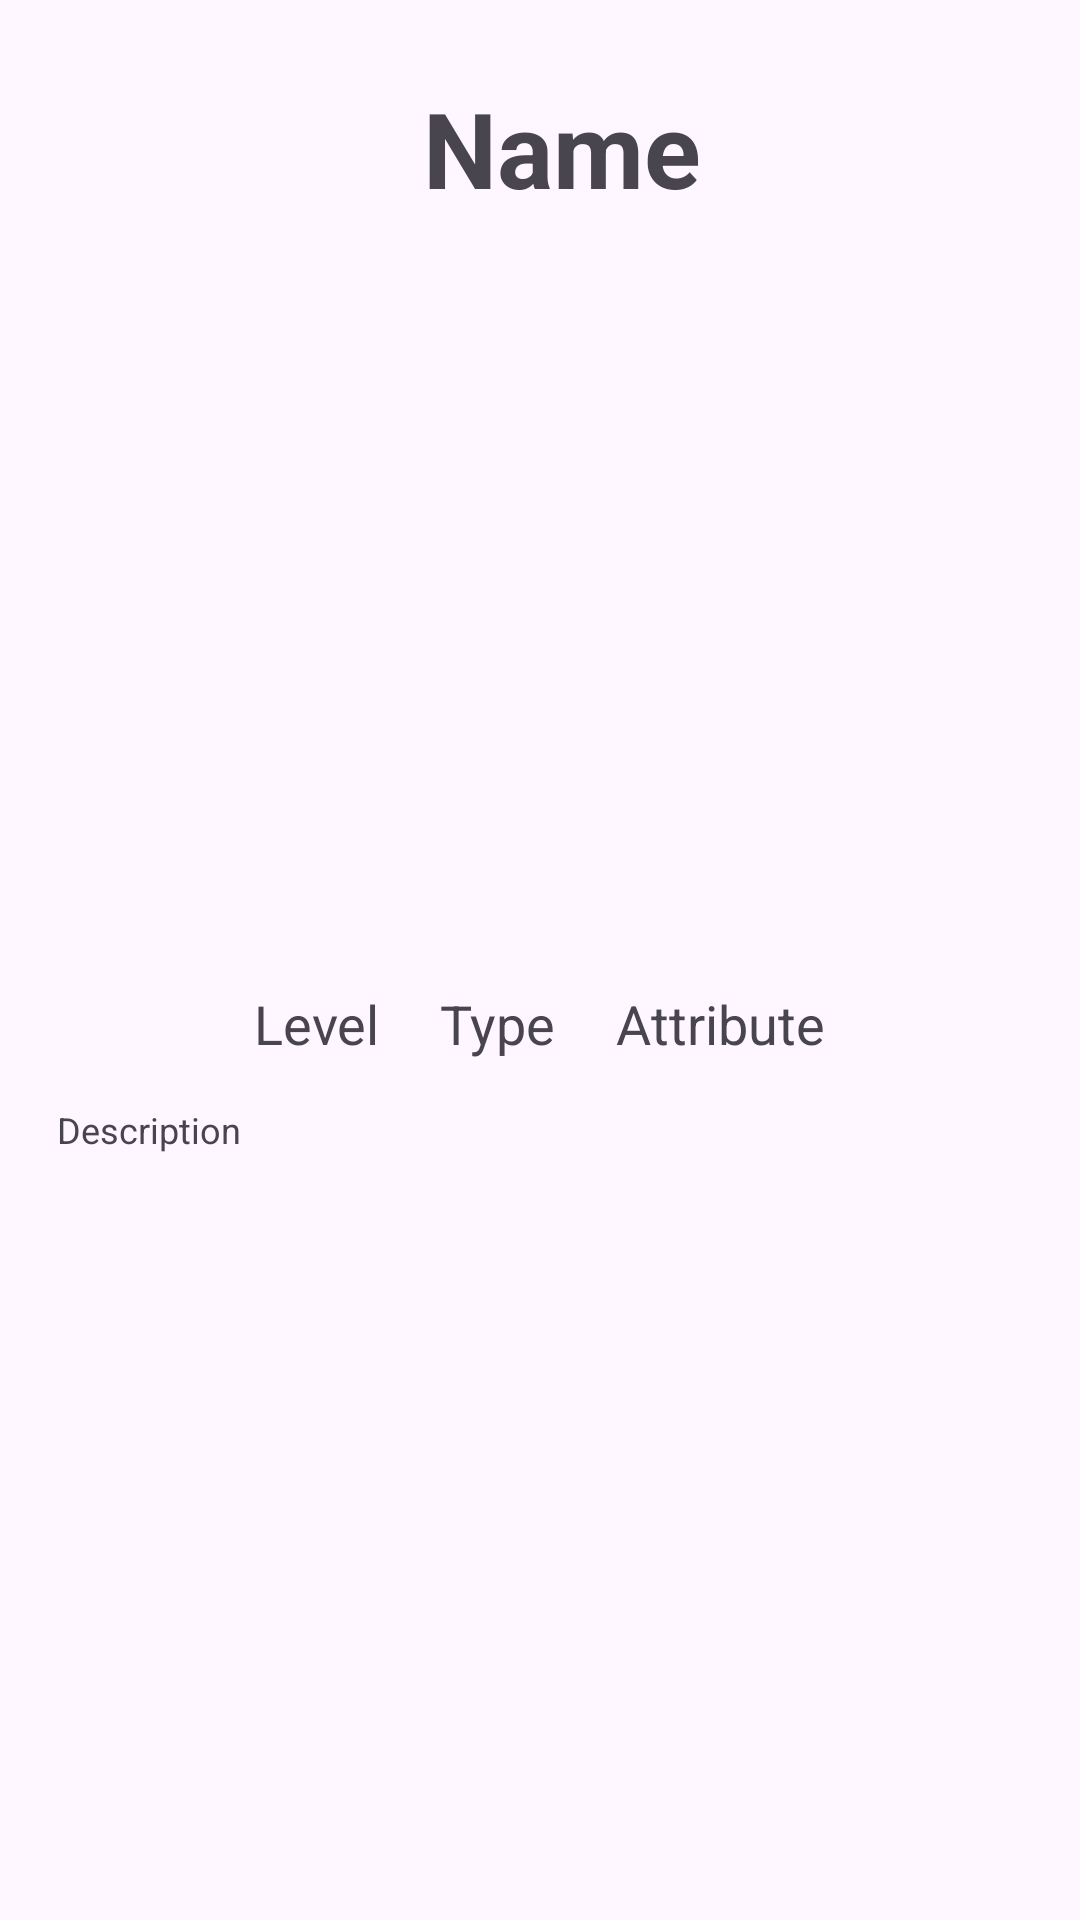

Produce the Android XML layout that renders to this screen, including the resource entries it uses.
<!-- AndroidManifest.xml: application theme Theme.DigimonApp -->
<!-- res/layout/digimon_detail.xml -->
<?xml version="1.0" encoding="utf-8"?>
<RelativeLayout
    xmlns:android="http://schemas.android.com/apk/res/android"
    xmlns:app="http://schemas.android.com/apk/res-auto"
    xmlns:tools="http://schemas.android.com/tools"
    android:layout_width="match_parent"
    android:layout_height="match_parent"
    android:padding="16dp">

    <ImageView
        android:id="@+id/imageView"
        android:layout_width="229dp"
        android:layout_height="215dp"
        android:layout_below="@+id/name_txt"
        android:layout_centerHorizontal="true"
        android:layout_marginTop="15dp"
        android:scaleType="centerCrop"
        tools:srcCompat="@tools:sample/avatars" />

    <LinearLayout
        android:id="@+id/linearLayout"
        android:layout_width="wrap_content"
        android:layout_height="wrap_content"
        android:layout_below="@id/imageView"
        android:layout_centerHorizontal="true"
        android:orientation="horizontal"
        android:layout_marginTop="16dp">

        <TextView
            android:id="@+id/level_txt"
            android:layout_width="wrap_content"
            android:layout_height="wrap_content"
            android:text="Level"
            android:textSize="18dp"
            />

        <TextView
            android:id="@+id/type_txt"
            android:layout_width="wrap_content"
            android:layout_height="wrap_content"
            android:layout_marginStart="20dp"
            android:text="Type"
            android:textSize="18dp" />

        <TextView
            android:id="@+id/attribute_txt"
            android:layout_width="wrap_content"
            android:layout_height="wrap_content"
            android:layout_marginStart="20dp"
            android:text="Attribute"
            android:textSize="18dp" />
    </LinearLayout>


    <TextView
        android:id="@+id/description_txt"
        android:layout_width="322dp"
        android:layout_height="150dp"
        android:layout_below="@id/linearLayout"
        android:layout_centerHorizontal="true"
        android:layout_marginTop="15dp"
        android:text="Description"
        android:textSize="12dp" />

    <TextView
        android:id="@+id/name_txt"
        android:layout_width="225dp"
        android:layout_height="57dp"
        android:layout_alignParentStart="true"
        android:layout_alignParentTop="true"
        android:layout_alignParentEnd="true"
        android:layout_marginStart="125dp"
        android:layout_marginTop="10dp"
        android:layout_marginEnd="76dp"
        android:text="Name"
        android:textSize="35dp"
        android:textStyle="bold" />

    <androidx.recyclerview.widget.RecyclerView
        android:id="@+id/evolutionsRecyclerView"
        android:layout_width="match_parent"
        android:layout_height="wrap_content"
        android:layout_below="@id/description_txt"
        android:layout_marginTop="15dp" />
</RelativeLayout>
<!-- resources referenced by this layout -->
<resources>
  <style name="Theme.DigimonApp" parent="Base.Theme.DigimonApp" />
  <style name="Base.Theme.DigimonApp" parent="Theme.Material3.DayNight.NoActionBar">
          
          
      </style>
</resources>
